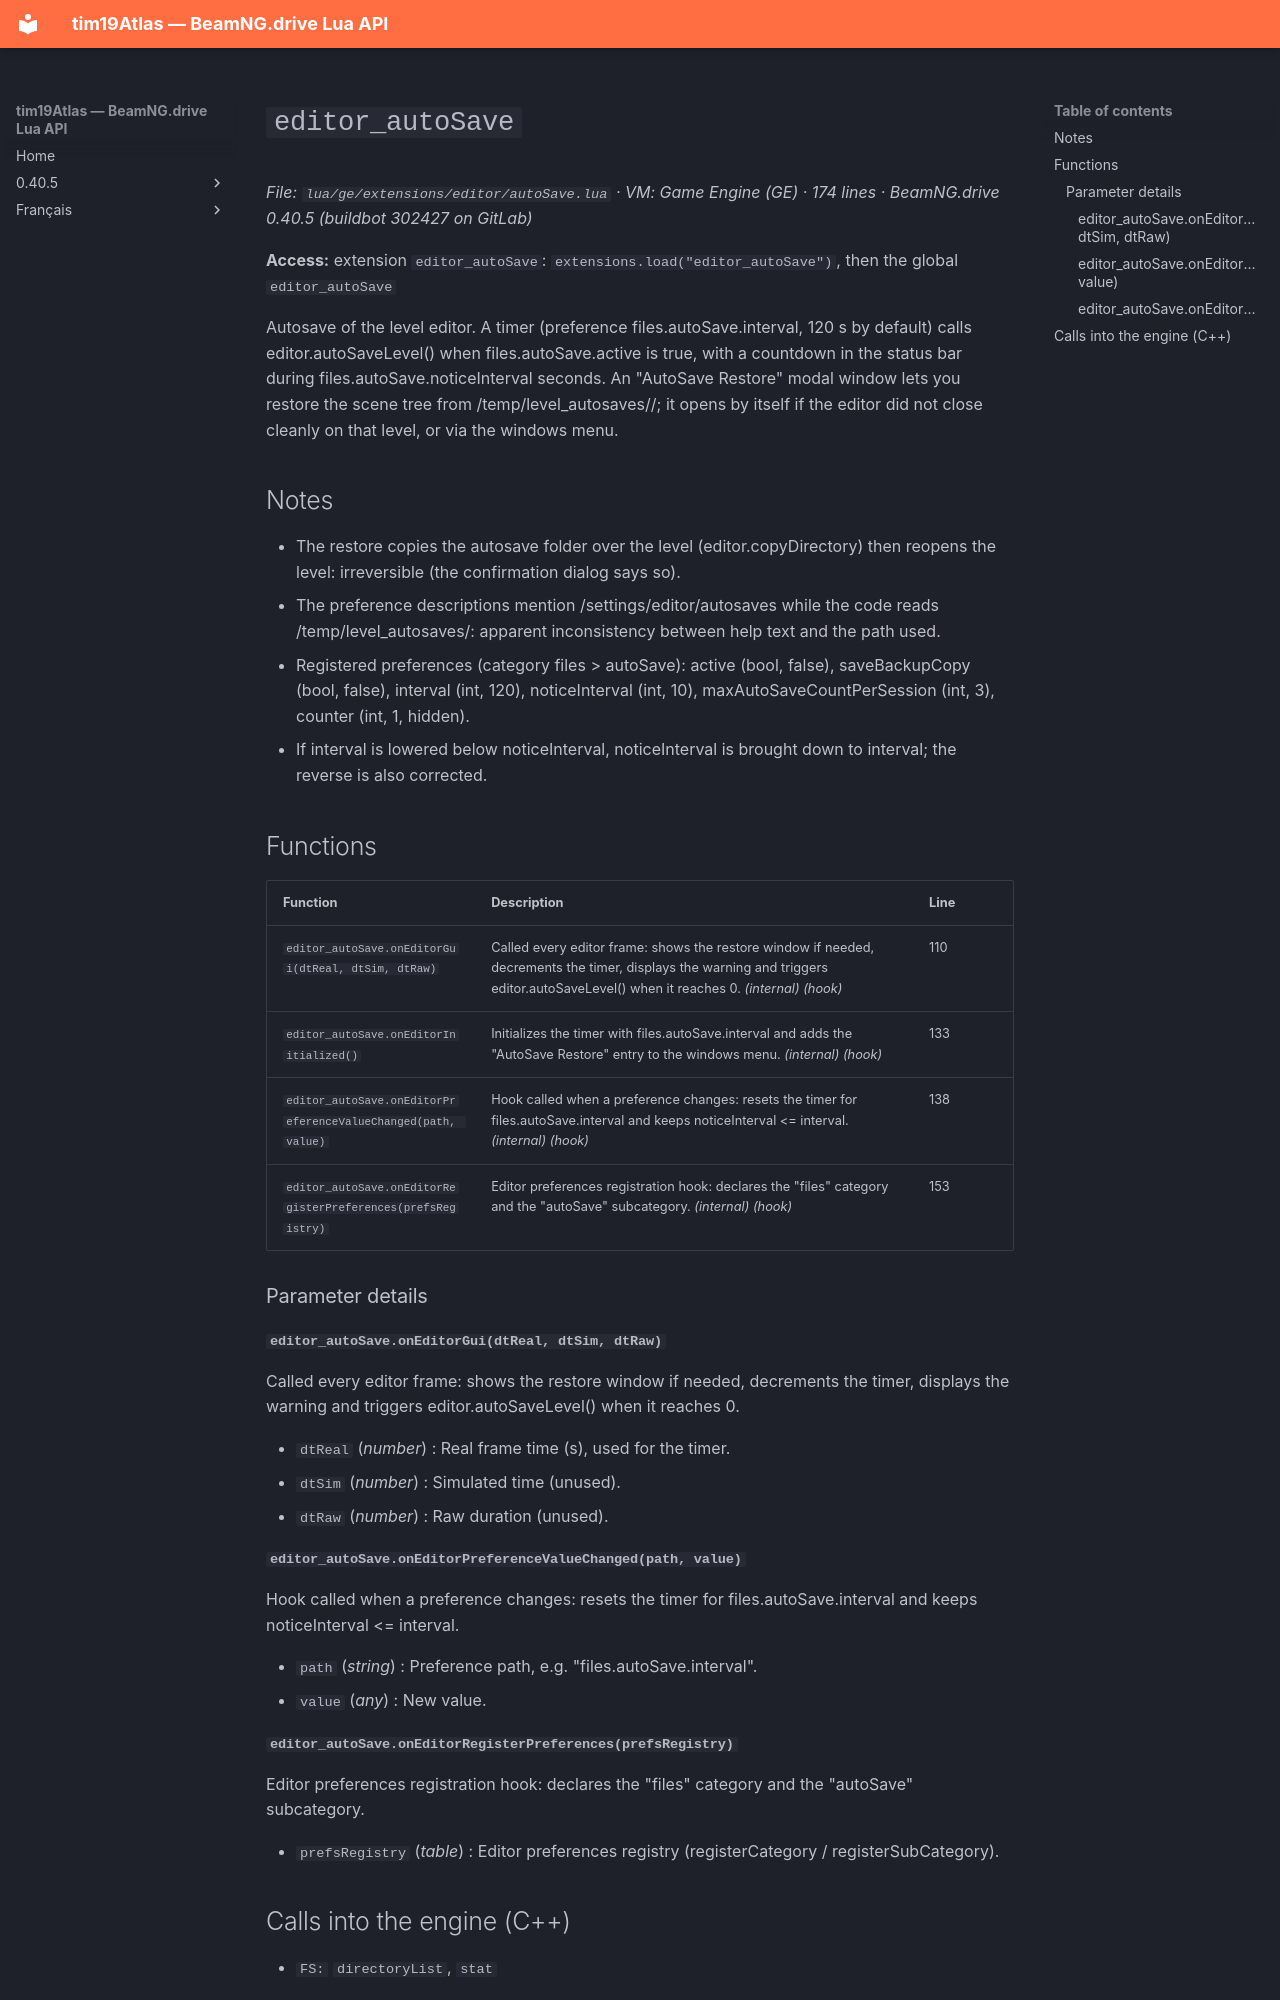

repository: Tim0219800/beamng-lua-atlas · page: 0.40.5/ge/extensions/editor/autoSave.html · generator: mkdocs

# `editor_autoSave`

*File: `lua/ge/extensions/editor/autoSave.lua` · VM: Game Engine (GE) · 174 lines · BeamNG.drive 0.40.5 (buildbot 302427 on GitLab)*

**Access:** extension `editor_autoSave`: `extensions.load("editor_autoSave")`, then the global `editor_autoSave`

Autosave of the level editor. A timer (preference files.autoSave.interval, 120 s by default) calls editor.autoSaveLevel() when files.autoSave.active is true, with a countdown in the status bar during files.autoSave.noticeInterval seconds. An "AutoSave Restore" modal window lets you restore the scene tree from /temp/level_autosaves/<level>/; it opens by itself if the editor did not close cleanly on that level, or via the windows menu.

## Notes

- The restore copies the autosave folder over the level (editor.copyDirectory) then reopens the level: irreversible (the confirmation dialog says so).
- The preference descriptions mention /settings/editor/autosaves while the code reads /temp/level_autosaves/: apparent inconsistency between help text and the path used.
- Registered preferences (category files > autoSave): active (bool, false), saveBackupCopy (bool, false), interval (int, 120), noticeInterval (int, 10), maxAutoSaveCountPerSession (int, 3), counter (int, 1, hidden).
- If interval is lowered below noticeInterval, noticeInterval is brought down to interval; the reverse is also corrected.

## Functions

| Function | Description | Line |
|---|---|---|
| `editor_autoSave.onEditorGui(dtReal, dtSim, dtRaw)` | Called every editor frame: shows the restore window if needed, decrements the timer, displays the warning and triggers editor.autoSaveLevel() when it reaches 0. *(internal)* *(hook)* | 110 |
| `editor_autoSave.onEditorInitialized()` | Initializes the timer with files.autoSave.interval and adds the "AutoSave Restore" entry to the windows menu. *(internal)* *(hook)* | 133 |
| `editor_autoSave.onEditorPreferenceValueChanged(path, value)` | Hook called when a preference changes: resets the timer for files.autoSave.interval and keeps noticeInterval <= interval. *(internal)* *(hook)* | 138 |
| `editor_autoSave.onEditorRegisterPreferences(prefsRegistry)` | Editor preferences registration hook: declares the "files" category and the "autoSave" subcategory. *(internal)* *(hook)* | 153 |

### Parameter details

#### `editor_autoSave.onEditorGui(dtReal, dtSim, dtRaw)`

Called every editor frame: shows the restore window if needed, decrements the timer, displays the warning and triggers editor.autoSaveLevel() when it reaches 0.

- `dtReal` (*number*) : Real frame time (s), used for the timer.
- `dtSim` (*number*) : Simulated time (unused).
- `dtRaw` (*number*) : Raw duration (unused).

#### `editor_autoSave.onEditorPreferenceValueChanged(path, value)`

Hook called when a preference changes: resets the timer for files.autoSave.interval and keeps noticeInterval <= interval.

- `path` (*string*) : Preference path, e.g. "files.autoSave.interval".
- `value` (*any*) : New value.
